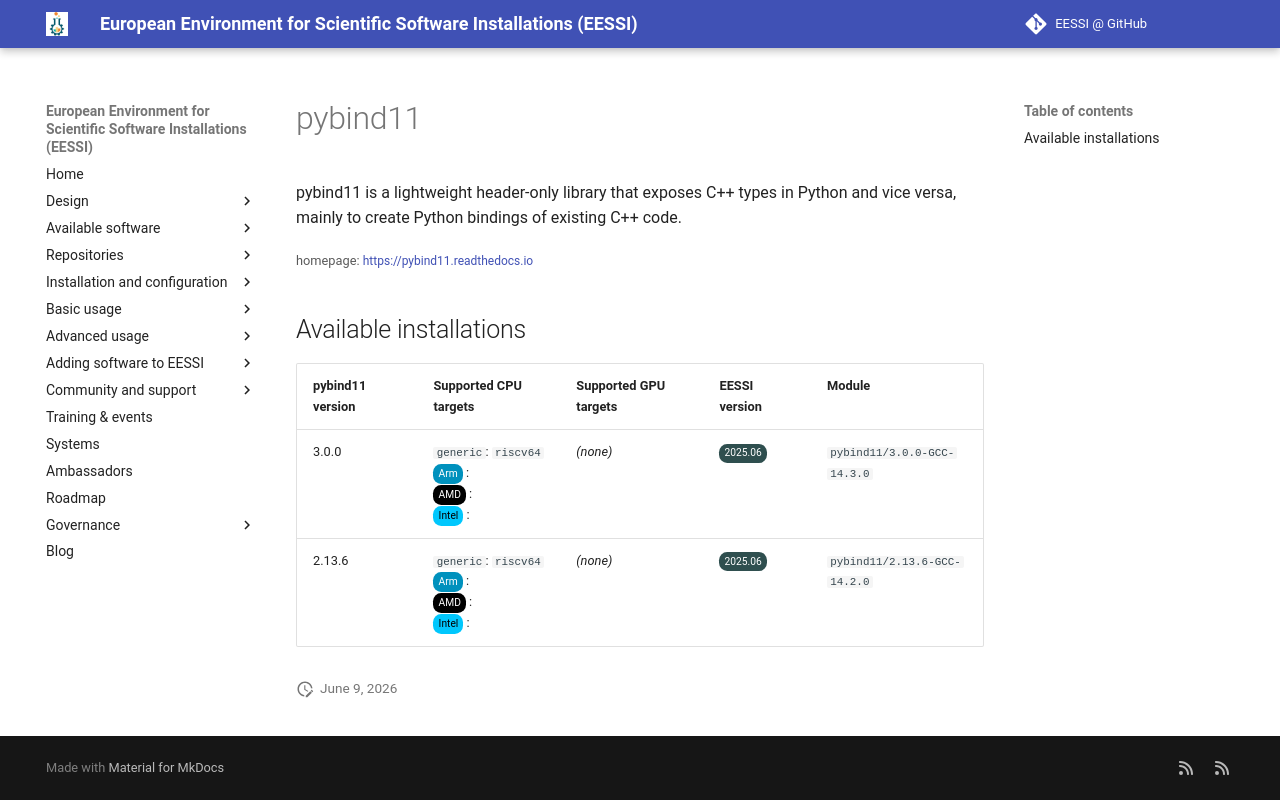

repository: EESSI/docs · page: available_software_riscv/detail/pybind11/index.html · generator: mkdocs

---
json_ld:
  '@context': https://schema.org
  '@type': SoftwareApplication
  applicationCategory: DeveloperApplication
  description: "pybind11 is a lightweight header-only library that exposes C++ types\
    \ in Python and vice versa,\n mainly to create Python bindings of existing C++\
    \ code."
  license: Not confirmed
  name: pybind11
  offers:
    '@type': Offer
    price: 0
  operatingSystem: LINUX
  review:
    '@type': Review
    author:
      '@type': Organization
      name: EESSI
    reviewBody: Application has been successfully made available on all architectures
      supported by EESSI
    reviewRating:
      '@type': Rating
      ratingValue: 5
  softwareRequirements: See https://www.eessi.io/docs/ for how to make EESSI available
    on your system
  softwareVersion: '[''3.0.0'', ''2.13.6'']'
  url: https://pybind11.readthedocs.io
---
# pybind11


pybind11 is a lightweight header-only library that exposes C++ types in Python and vice versa,
 mainly to create Python bindings of existing C++ code.

<small>homepage: </small><span class="software-link">[https://pybind11.readthedocs.io](https://pybind11.readthedocs.io)</span>

## Available installations


|pybind11 version|Supported CPU targets|Supported GPU targets|EESSI version|Module|
| --- | --- | --- | --- | --- |
|3.0.0|`generic`: `riscv64`<br/><span class="software-cpu-arm">Arm</span>: <br/><span class="software-cpu-amd">AMD</span>: <br/><span class="software-cpu-intel">Intel</span>: <br/>|*(none)*|<span class="software-eessi-version-202506">2025.06</span>|`pybind11/3.0.0-GCC-14.3.0`|
|2.13.6|`generic`: `riscv64`<br/><span class="software-cpu-arm">Arm</span>: <br/><span class="software-cpu-amd">AMD</span>: <br/><span class="software-cpu-intel">Intel</span>: <br/>|*(none)*|<span class="software-eessi-version-202506">2025.06</span>|`pybind11/2.13.6-GCC-14.2.0`|
